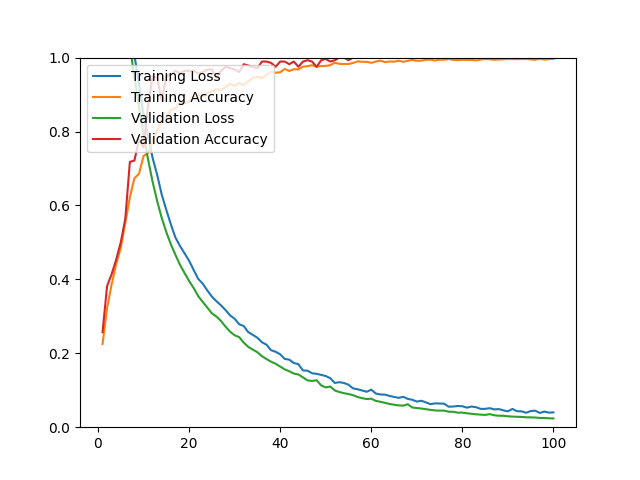

Data behind this chart, as committed beside it:
epoch, loss, acc, val_loss, val_acc
1, 1.585, 0.2251, 1.531, 0.2571
2, 1.49, 0.3227, 1.448, 0.3821
3, 1.419, 0.3865, 1.368, 0.4143
4, 1.336, 0.4420, 1.283, 0.4536
5, 1.254, 0.4848, 1.199, 0.5000
6, 1.165, 0.5533, 1.113, 0.5643
7, 1.08, 0.6218, 1.03, 0.7179
8, 1.006, 0.6738, 0.9477, 0.7214
9, 0.9295, 0.6856, 0.8671, 0.7786
10, 0.8438, 0.7336, 0.7911, 0.7571
11, 0.7866, 0.7418, 0.7243, 0.8714
12, 0.7281, 0.7753, 0.6635, 0.9500
13, 0.6824, 0.8028, 0.6114, 0.9464
14, 0.6290, 0.8304, 0.5660, 0.8821
15, 0.5878, 0.8390, 0.5279, 0.9500
16, 0.5488, 0.8591, 0.4948, 0.9536
17, 0.5131, 0.8627, 0.4665, 0.9643
18, 0.4903, 0.8776, 0.4395, 0.9571
19, 0.4706, 0.8764, 0.4173, 0.9643
20, 0.4504, 0.8811, 0.3957, 0.9643
21, 0.4255, 0.8937, 0.3766, 0.9643
22, 0.4014, 0.9004, 0.3548, 0.9571
23, 0.3883, 0.8957, 0.3389, 0.9607
24, 0.3701, 0.9052, 0.3238, 0.9679
25, 0.3534, 0.9079, 0.3080, 0.9679
26, 0.3409, 0.9146, 0.2995, 0.9464
27, 0.3297, 0.9126, 0.2875, 0.9643
28, 0.3170, 0.9197, 0.2721, 0.9750
29, 0.3025, 0.9292, 0.2584, 0.9714
30, 0.2935, 0.9237, 0.2487, 0.9679
31, 0.2784, 0.9311, 0.2437, 0.9607
32, 0.2738, 0.9256, 0.2289, 0.9821
33, 0.2572, 0.9362, 0.2173, 0.9786
34, 0.2498, 0.9449, 0.2098, 0.9750
35, 0.2419, 0.9484, 0.2028, 0.9714
36, 0.2298, 0.9437, 0.1921, 0.9893
37, 0.2232, 0.9536, 0.1843, 0.9893
38, 0.2083, 0.9618, 0.1773, 0.9857
39, 0.2042, 0.9591, 0.1717, 0.9750
40, 0.1972, 0.9603, 0.1641, 0.9893
41, 0.1848, 0.9693, 0.1564, 0.9893
42, 0.1827, 0.9638, 0.1513, 0.9821
43, 0.1737, 0.9685, 0.1451, 0.9893
44, 0.1704, 0.9681, 0.1426, 0.9750
45, 0.1536, 0.9756, 0.1348, 0.9893
46, 0.1529, 0.9768, 0.1268, 0.9929
47, 0.1459, 0.9795, 0.1251, 0.9893
48, 0.1444, 0.9752, 0.1270, 0.9750
49, 0.1415, 0.9772, 0.1131, 0.9929
50, 0.1385, 0.9776, 0.1077, 0.9964
51, 0.1325, 0.9795, 0.1100, 0.9893
52, 0.1197, 0.9862, 0.0993, 0.9929
53, 0.1218, 0.9831, 0.0951, 1
54, 0.1196, 0.9827, 0.0920, 1
55, 0.1150, 0.9827, 0.0898, 0.9929
56, 0.1050, 0.9854, 0.0867, 1
57, 0.1027, 0.9898, 0.0817, 1
58, 0.0993, 0.9886, 0.0785, 1
59, 0.0959, 0.9886, 0.0762, 1
60, 0.1015, 0.9858, 0.0772, 1
... 40 more rows
